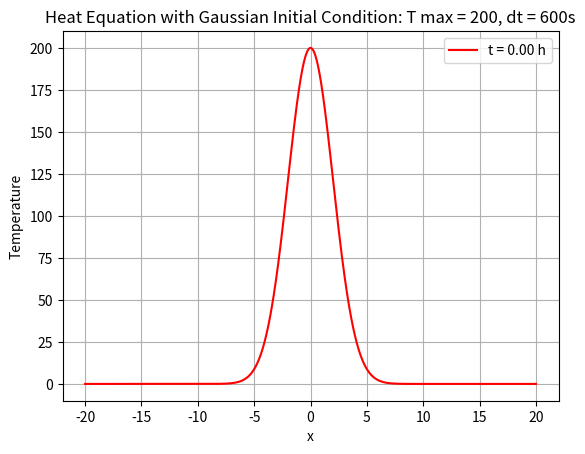

Write Python code to recreate this figure.
'''

Animation of the heat equation with a Gaussian initial condition on an infinite bar.

'''

import numpy as np
import matplotlib.pyplot as plt
import matplotlib.animation as animation


a = 2 # gaussian standard deviation
T_peak = 200 # peak temperature
k = 2.3e-5 # thermal diffusivity (iron)
dt = 600 # time step in seconds
time_counting = 10 # milliseconds

def HeatFunction(x,t):
    return (a*T_peak)/(np.sqrt(2*k*t+a**2))*np.exp(-1/(4*k*t+2*a**2) * x**2)

x = np.linspace(-20,20,1000)
t = 0

fig, ax = plt.subplots()
line, = ax.plot(x, HeatFunction(x,0), color='red',  label=f't = {t} s')
legend = ax.legend()

def init():
    """Initialize the animation frame."""
    global t
    t = 0  # Reset the time to zero
    line.set_ydata(HeatFunction(x, t))
    legend.get_texts()[0].set_text(f't = {t / 3600:.2f} h')
    return line, legend

def animate(i):
    global t
    if i != 0:  # skip incrementing t for the first frame
        t += dt
    line.set_ydata(HeatFunction(x,t))
    legend.get_texts()[0].set_text(f't = {t/3600:.2f} h')
    return line, legend

ani = animation.FuncAnimation(fig, animate, init_func=init, interval=time_counting, blit=True, save_count=100)

plt.xlabel('x')
plt.ylabel('Temperature')
plt.title(f'Heat Equation with Gaussian Initial Condition: T max = {T_peak}, dt = {dt}s')
plt.grid(True)

plt.show()